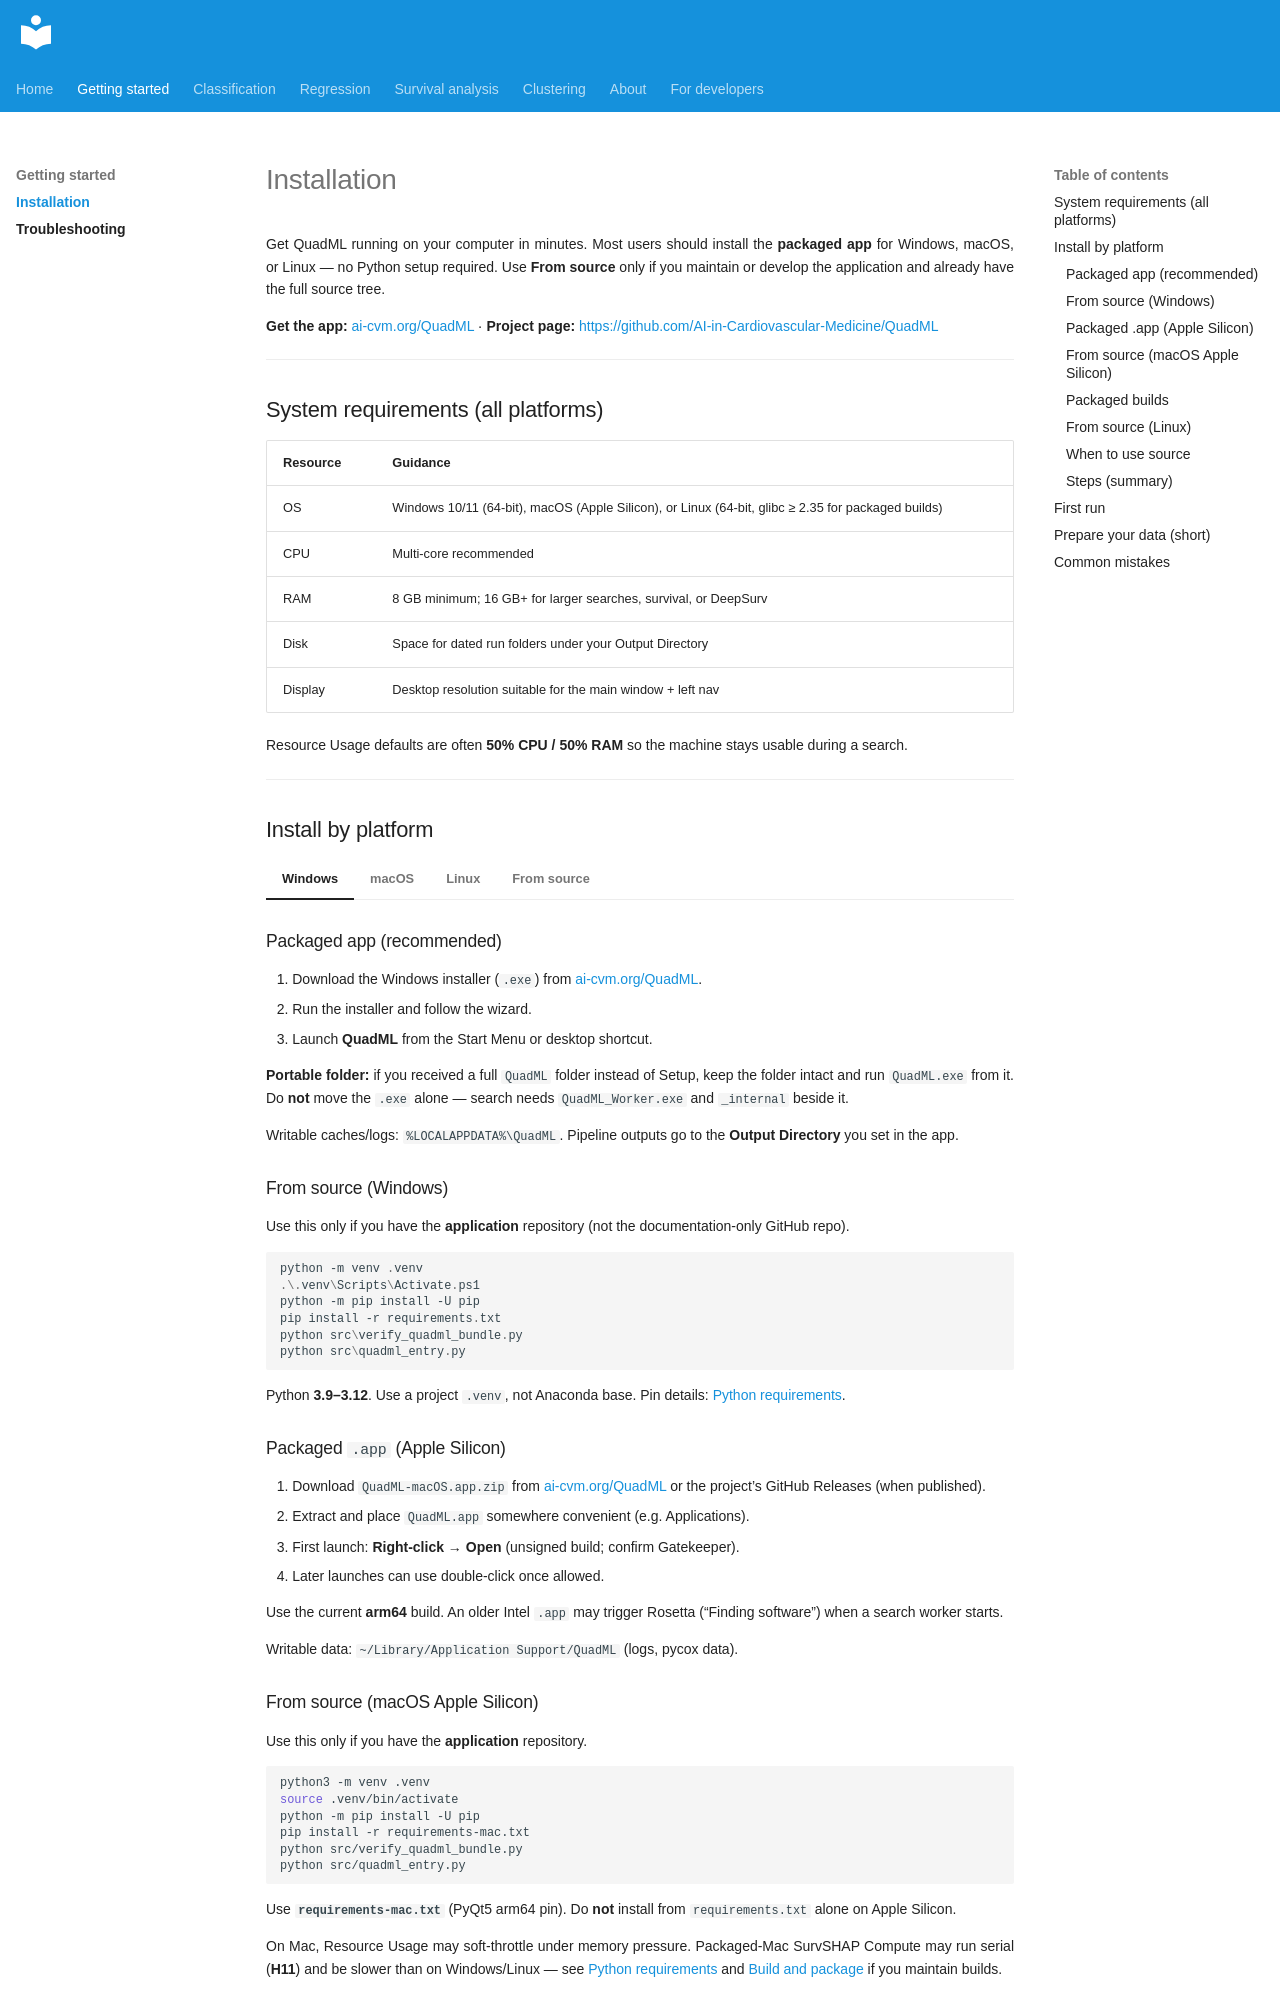

repository: AI-in-Cardiovascular-Medicine/QuadML · page: getting-started/installation/index.html · generator: mkdocs

# Installation

Get QuadML running on your computer in minutes. Most users should install the **packaged app** for Windows, macOS, or Linux — no Python setup required. Use **From source** only if you maintain or develop the application and already have the full source tree.

**Get the app:** [ai-cvm.org/QuadML](https://ai-cvm.org/QuadML/) · **Project page:** [https://github.com/AI-in-Cardiovascular-Medicine/QuadML](https://github.com/AI-in-Cardiovascular-Medicine/QuadML)

---

## System requirements (all platforms)

| Resource | Guidance |
|----------|----------|
| OS | Windows 10/11 (64-bit), macOS (Apple Silicon), or Linux (64-bit, glibc ≥ 2.35 for packaged builds) |
| CPU | Multi-core recommended |
| RAM | 8 GB minimum; 16 GB+ for larger searches, survival, or DeepSurv |
| Disk | Space for dated run folders under your Output Directory |
| Display | Desktop resolution suitable for the main window + left nav |

Resource Usage defaults are often **50% CPU / 50% RAM** so the machine stays usable during a search.

---
